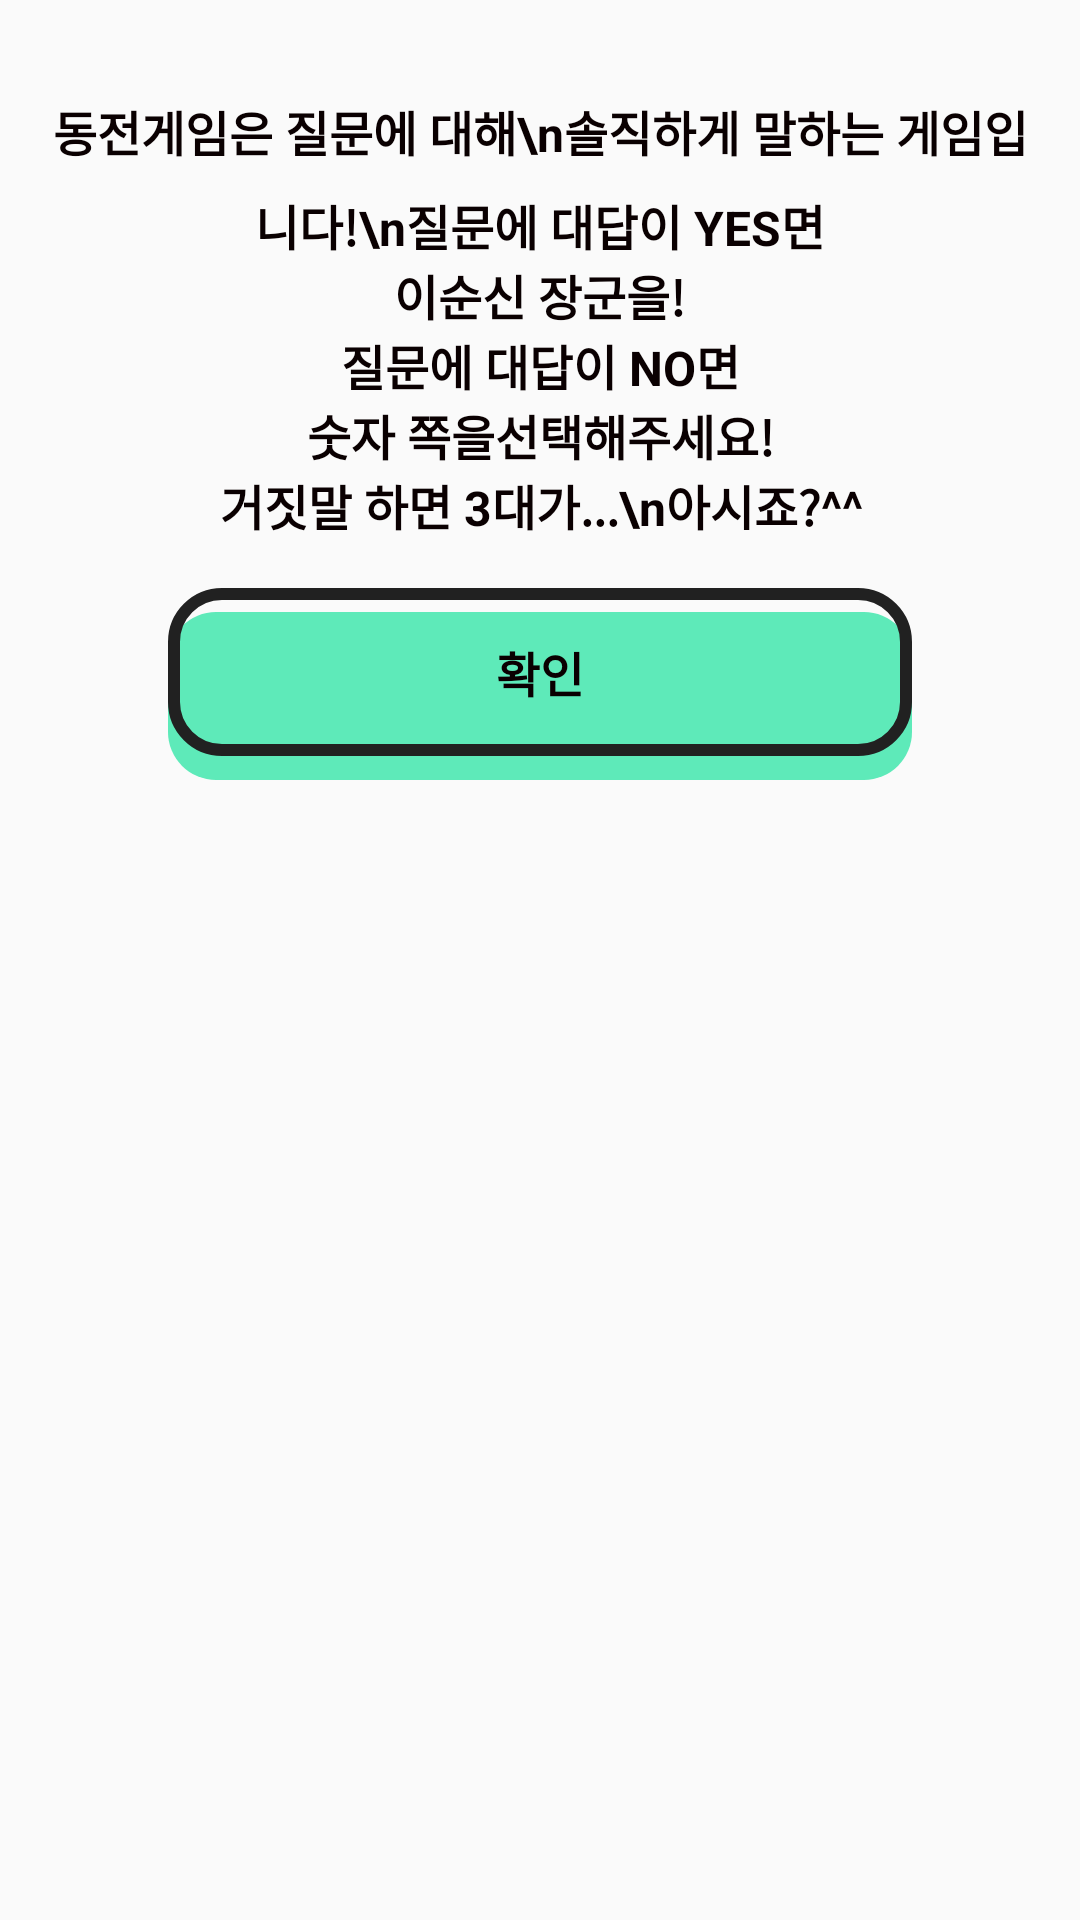

This screen was rendered from an Android layout file. Write that file and the resources it references.
<!-- AndroidManifest.xml: application theme AppTheme -->
<!-- res/layout/fragment_dialog_info.xml -->
<?xml version="1.0" encoding="utf-8"?>
<androidx.constraintlayout.widget.ConstraintLayout
    xmlns:android="http://schemas.android.com/apk/res/android"
    xmlns:app="http://schemas.android.com/apk/res-auto"
    xmlns:tools="http://schemas.android.com/tools"
    android:background="@drawable/bg_white_big_round"
    android:layout_width="wrap_content"
    android:padding="16dp"
    android:layout_height="wrap_content">

    <TextView
        android:id="@+id/textView11"
        android:layout_width="wrap_content"
        android:layout_height="wrap_content"
        android:layout_marginTop="16dp"
        android:text="동전게임은 질문에 대해\n솔직하게 말하는 게임입니다!\n질문에 대답이 YES면"
        app:layout_constraintEnd_toEndOf="parent"
        style="@style/black_16_text"
        android:textFontWeight="700"
        android:lineSpacingExtra="8sp"
        android:gravity="center_horizontal"
        app:layout_constraintHorizontal_bias="0.497"
        app:layout_constraintStart_toStartOf="parent"
        app:layout_constraintTop_toTopOf="parent" />

    <TextView
        android:id="@+id/textView12"
        android:layout_width="wrap_content"
        android:layout_height="wrap_content"
        android:text="이순신 장군을!"
        style="@style/black_16_text"
        android:textFontWeight="900"
        android:lineSpacingExtra="8sp"
        android:gravity="center_horizontal"
        android:textStyle="bold"
        app:layout_constraintEnd_toEndOf="@+id/textView11"
        app:layout_constraintStart_toStartOf="@+id/textView11"
        app:layout_constraintTop_toBottomOf="@+id/textView11" />

    <TextView
        android:id="@+id/textView14"
        android:layout_width="wrap_content"
        android:layout_height="wrap_content"
        android:text="질문에 대답이 NO면"
        style="@style/black_16_text"
        android:textFontWeight="700"
        android:lineSpacingExtra="8sp"
        android:gravity="center_horizontal"
        app:layout_constraintEnd_toEndOf="@+id/textView12"
        app:layout_constraintStart_toStartOf="@+id/textView12"
        app:layout_constraintTop_toBottomOf="@+id/textView12" />

    <LinearLayout
        android:id="@+id/linearLayout4"
        android:layout_width="wrap_content"
        android:layout_height="wrap_content"
        android:orientation="horizontal"
        app:layout_constraintEnd_toEndOf="@+id/textView14"
        app:layout_constraintStart_toStartOf="@+id/textView14"
        app:layout_constraintTop_toBottomOf="@+id/textView14">

        <TextView
            android:layout_width="wrap_content"
            android:layout_height="wrap_content"
            style="@style/black_16_text"
            android:textFontWeight="900"
            android:lineSpacingExtra="8sp"
            android:gravity="center_horizontal"
            android:textStyle="bold"
            android:text="숫자 쪽을" />

        <TextView
            android:layout_width="wrap_content"
            android:layout_height="wrap_content"
            style="@style/black_16_text"
            android:textFontWeight="700"
            android:lineSpacingExtra="8sp"
            android:gravity="center_horizontal"
            android:text="선택해주세요!" />
    </LinearLayout>

    <TextView
        android:id="@+id/textView16"
        android:layout_width="wrap_content"
        style="@style/black_16_text"
        android:textFontWeight="700"
        android:lineSpacingExtra="8sp"
        android:gravity="center_horizontal"
        android:layout_height="wrap_content"
        android:text="거짓말 하면 3대가...\n아시죠?^^"
        app:layout_constraintEnd_toEndOf="@+id/linearLayout4"
        app:layout_constraintStart_toStartOf="@+id/linearLayout4"
        app:layout_constraintTop_toBottomOf="@+id/linearLayout4" />

    <View
        android:id="@+id/view5"
        android:layout_width="0dp"
        android:layout_height="56dp"
        android:layout_marginTop="8dp"
        android:background="@drawable/bg_green_round"
        app:layout_constraintEnd_toEndOf="@+id/tv_confirm"
        app:layout_constraintStart_toStartOf="@+id/tv_confirm"
        app:layout_constraintTop_toTopOf="@+id/tv_confirm" />

    <TextView
        android:id="@+id/tv_confirm"
        android:layout_width="248dp"
        android:layout_height="56dp"
        android:layout_marginTop="16dp"
        android:background="@drawable/bg_transparent_round"
        android:gravity="center"
        android:lineSpacingExtra="8sp"
        android:text="확인"
        style="@style/black_16_text"
        android:textFontWeight="900"
        app:layout_constraintEnd_toEndOf="parent"
        app:layout_constraintStart_toStartOf="parent"
        app:layout_constraintTop_toBottomOf="@+id/textView16" />
</androidx.constraintlayout.widget.ConstraintLayout>
<!-- resources referenced by this layout -->
<resources>
  <!-- drawable bg_green_round (drawable) -->
  <?xml version="1.0" encoding="utf-8"?>
  <shape xmlns:android="http://schemas.android.com/apk/res/android"
      android:shape="rectangle">
      <solid android:color="#5eeab9"/>
      <corners android:radius="16dp"/>
  </shape>
  <!-- drawable bg_transparent_round (drawable) -->
  <?xml version="1.0" encoding="utf-8"?>
  <shape xmlns:android="http://schemas.android.com/apk/res/android"
      android:shape="rectangle">
      <solid android:color="#00ffffff"/>
      <corners android:radius="16dp"/>
      <stroke
          android:color="#212121"
          android:width="4dp"/>
  </shape>
  <style name="black_16_text">
          <item name="fontFamily">@font/spoqa</item>
          <item name="android:textSize">16dp</item>
          <item name="android:textColor">#0a0001</item>
          <item name="android:lineSpacingExtra">8sp</item>
      </style>
  <style name="AppTheme" parent="Theme.AppCompat.Light.NoActionBar">
          <item name="android:windowLightStatusBar">true</item>
          <item name="android:statusBarColor">@color/colorPrimaryDark</item>
      </style>
  <color name="colorPrimaryDark">#fef7cd</color>
</resources>
